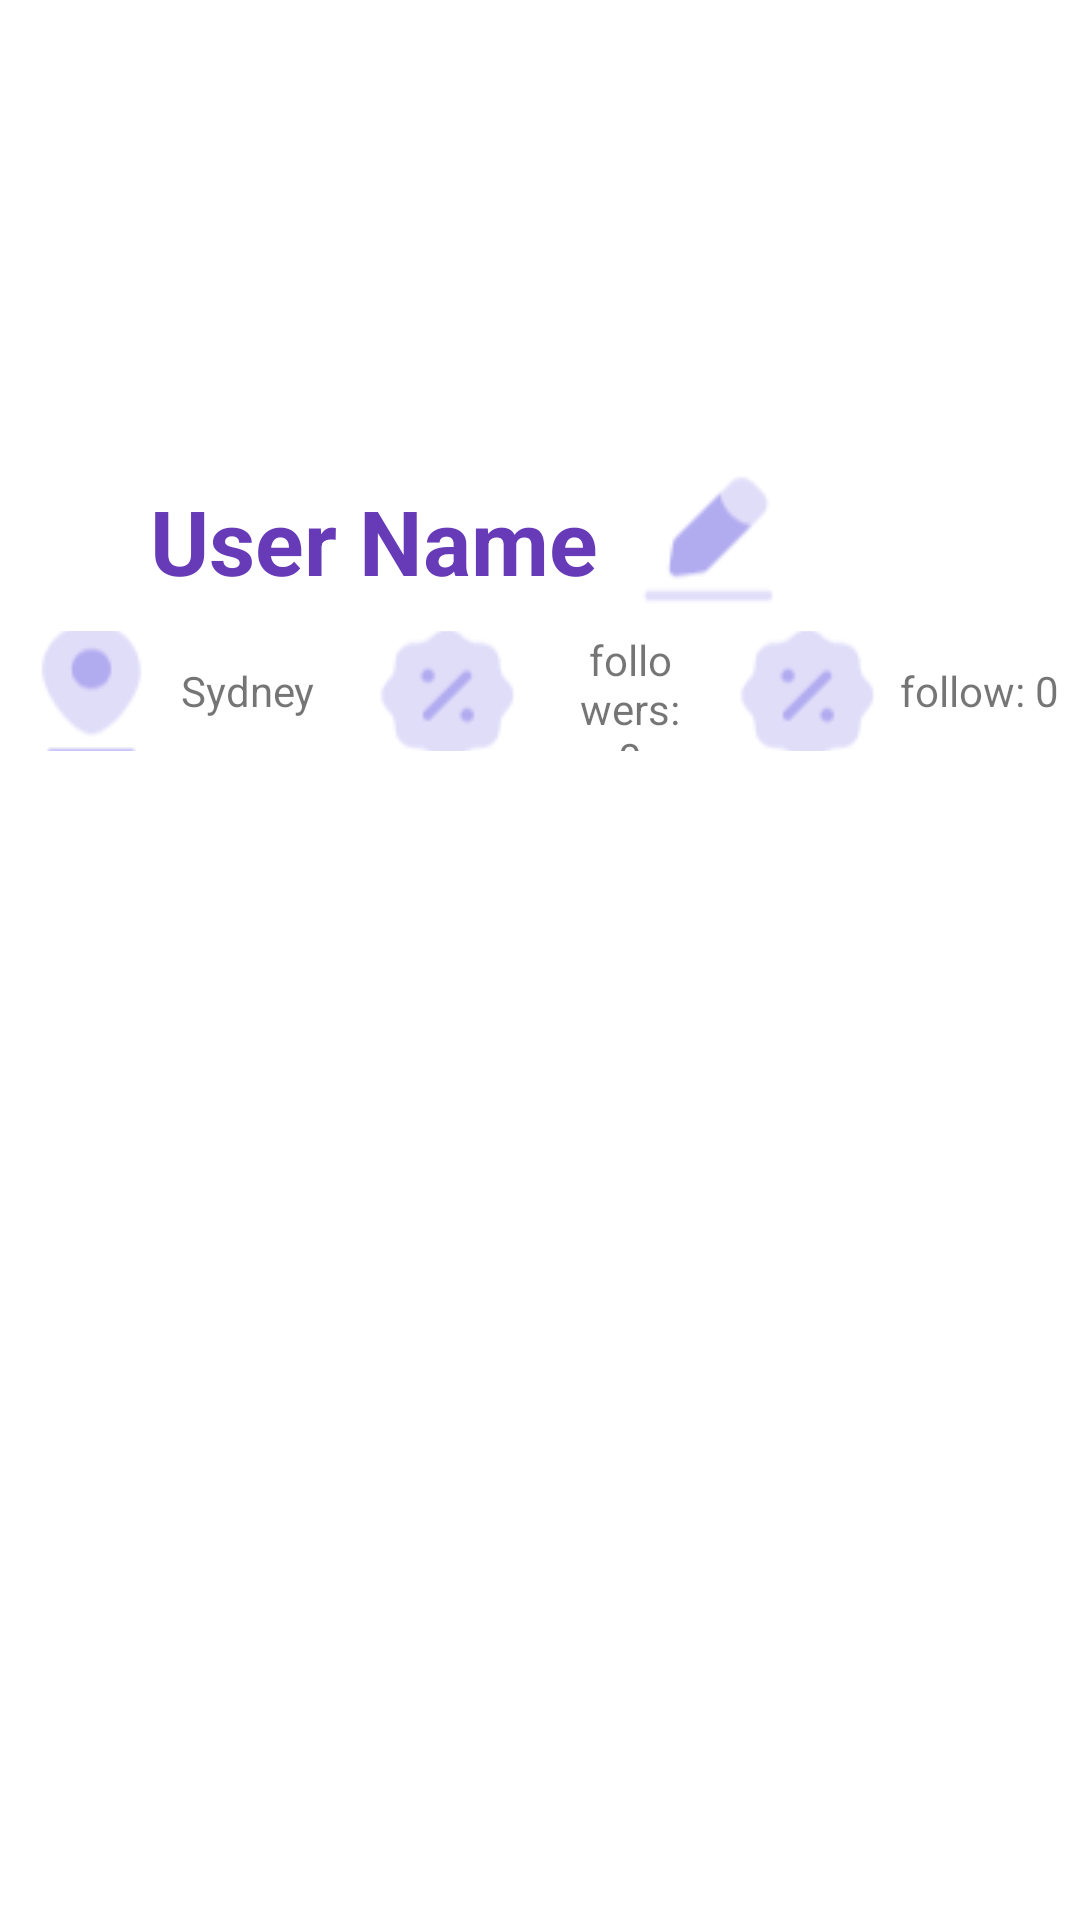

Layout XML and referenced resources for this Android screen:
<!-- AndroidManifest.xml: application theme Theme.COMP5216PetLoversApp -->
<!-- res/layout/fragment_profile.xml -->
<?xml version="1.0" encoding="utf-8"?>
<LinearLayout xmlns:android="http://schemas.android.com/apk/res/android"
    xmlns:app="http://schemas.android.com/apk/res-auto"
    android:layout_width="match_parent"
    android:layout_height="match_parent"
    android:orientation="vertical">

    <ImageView
        android:layout_width="match_parent"
        android:layout_height="150dp"
        android:background="@drawable/background" />

    <LinearLayout
        android:layout_width="match_parent"
        android:layout_height="wrap_content"
        android:orientation="horizontal">

        <TextView
            android:id="@+id/userName"
            android:layout_width="wrap_content"
            android:layout_height="wrap_content"
            android:layout_marginStart="40dp"
            android:text="User Name"
            android:padding="10dp"
            android:textColor="#673AB7"
            android:textSize="30sp"
            android:textStyle="bold" />

        <ImageView
            android:id="@+id/iv_modify"
            android:layout_width="wrap_content"
            android:layout_height="wrap_content"
            android:layout_gravity="right"
            android:layout_marginTop="-20dp"
            android:layout_marginRight="20dp"
            android:background="@drawable/modify" />
    </LinearLayout>


    <LinearLayout
        android:layout_width="match_parent"
        android:layout_height="40sp"
        android:orientation="horizontal">

        <LinearLayout
            android:layout_width="0dp"
            android:layout_height="wrap_content"
            android:layout_weight="1"
            android:gravity="start">

            <TextView
                android:layout_width="wrap_content"
                android:layout_height="wrap_content"
                android:gravity="center"
                android:drawableLeft="@drawable/location"
                android:text="Sydney" />
        </LinearLayout>

        <LinearLayout
            android:layout_width="0dp"
            android:layout_height="wrap_content"
            android:layout_weight="1"
            android:gravity="start">

            <TextView
                android:layout_width="wrap_content"
                android:layout_height="wrap_content"
                android:gravity="center"
                android:drawableLeft="@drawable/number"
                android:text="followers: 0" />
        </LinearLayout>

        <LinearLayout
            android:layout_width="0dp"
            android:layout_height="wrap_content"
            android:layout_weight="1"
            android:gravity="start">

            <TextView
                android:layout_width="wrap_content"
                android:layout_height="wrap_content"
                android:gravity="center"
                android:drawableLeft="@drawable/number"
                android:text="follow: 0" />
        </LinearLayout>
    </LinearLayout>

    <com.google.android.material.tabs.TabLayout
        android:id="@+id/profile_tab"
        android:layout_width="match_parent"
        android:layout_height="wrap_content"
        app:tabTextColor="#cdcdcd"
        app:tabSelectedTextColor="@color/purple_500"
        app:tabIndicatorFullWidth="false"/>
    <androidx.recyclerview.widget.RecyclerView
        android:id="@+id/profile_posts"
        android:layout_width="match_parent"
        android:layout_height="wrap_content"
        android:orientation="vertical"
        app:layoutManager="androidx.recyclerview.widget.StaggeredGridLayoutManager"
        app:spanCount="2" />
</LinearLayout>
<!-- resources referenced by this layout -->
<resources>
  <!-- drawable location: png bitmap (drawable, 1107 bytes) -->
  <!-- drawable modify: png bitmap (drawable, 825 bytes) -->
  <!-- drawable number: png bitmap (drawable, 1220 bytes) -->
  <style name="Theme.COMP5216PetLoversApp" parent="Theme.MaterialComponents.DayNight.DarkActionBar">
          
          <item name="colorPrimary">@color/purple_500</item>
          <item name="colorPrimaryVariant">@color/purple_700</item>
          <item name="colorOnPrimary">@color/white</item>
          
          <item name="colorSecondary">@color/teal_200</item>
          <item name="colorSecondaryVariant">@color/teal_700</item>
          <item name="colorOnSecondary">@color/black</item>
          
          <item name="android:statusBarColor" tools:targetApi="l">?attr/colorPrimaryVariant</item>
          
      </style>
  <!-- not gathered from this repository: default colours our renderer supplied (Android Studio template values) -->
  <color name="purple_500">#FF6200EE</color>
  <color name="purple_700">#FF3700B3</color>
  <color name="teal_200">#FF03DAC5</color>
  <color name="teal_700">#FF018786</color>
  <color name="black">#FF000000</color>
  <color name="white">#FFFFFFFF</color>
</resources>
